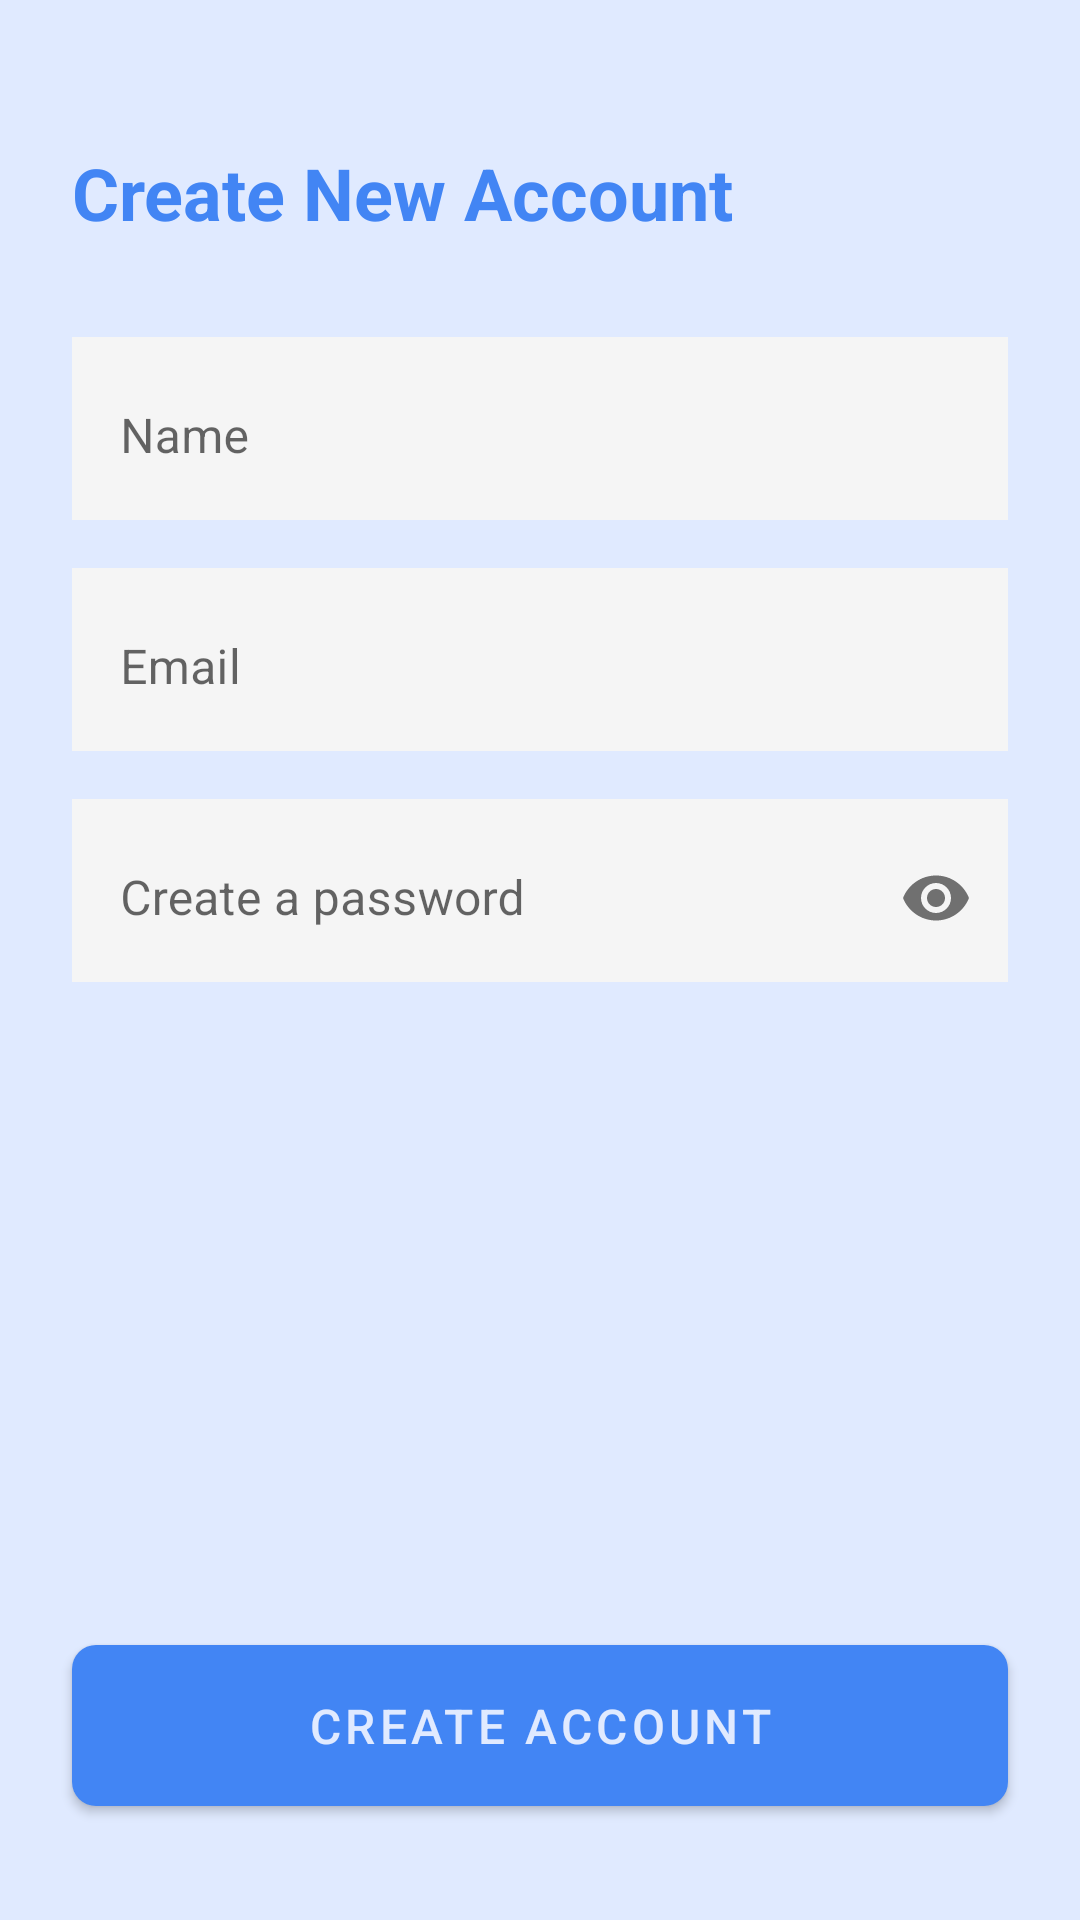

This screen was rendered from an Android layout file. Write that file and the resources it references.
<!-- AndroidManifest.xml: application theme Theme.DrugSearchAndTracker -->
<!-- res/layout/fragment_signup.xml -->
<?xml version="1.0" encoding="utf-8"?>
<androidx.constraintlayout.widget.ConstraintLayout xmlns:android="http://schemas.android.com/apk/res/android"
    xmlns:app="http://schemas.android.com/apk/res-auto"
    android:id="@+id/root_layout"
    android:layout_width="match_parent"
    android:layout_height="match_parent"
    android:fillViewport="true"
    android:fitsSystemWindows="true"
    android:background="@color/accent_color"
    >

    <ScrollView
        android:id="@+id/scrollView"
        android:layout_width="match_parent"
        android:layout_height="match_parent"
        android:background="@color/white"
        android:fillViewport="true"
        app:layout_constraintBottom_toBottomOf="parent"
        app:layout_constraintEnd_toEndOf="parent"
        app:layout_constraintStart_toStartOf="parent"
        app:layout_constraintTop_toTopOf="parent">

        <androidx.constraintlayout.widget.ConstraintLayout
            android:layout_width="match_parent"
            android:layout_height="wrap_content"
            android:background="@color/accent_color"
            android:clipToPadding="false"
            android:paddingHorizontal="24dp"
            android:paddingTop="48dp"
            android:paddingBottom="32dp">

            <TextView
                android:id="@+id/titleText"
                android:layout_width="wrap_content"
                android:layout_height="wrap_content"
                android:text="Create New Account"
                android:textColor="@color/blue"
                android:textSize="24sp"
                android:textStyle="bold"
                app:layout_constraintStart_toStartOf="parent"
                app:layout_constraintTop_toTopOf="parent" />

            <com.google.android.material.textfield.TextInputLayout
                android:id="@+id/nameInputLayout"
                style="@style/Widget.MaterialComponents.TextInputLayout.OutlinedBox"
                android:layout_width="match_parent"
                android:layout_height="wrap_content"
                android:layout_marginTop="32dp"
                android:background="@color/light_gray"
                android:hint="Name"
                app:boxStrokeWidth="0dp"
                app:boxStrokeWidthFocused="0dp"
                app:layout_constraintTop_toBottomOf="@id/titleText">

                <com.google.android.material.textfield.TextInputEditText
                    android:id="@+id/nameEditText"
                    android:layout_width="match_parent"
                    android:layout_height="wrap_content"
                    android:background="@color/light_gray"
                    android:inputType="textPersonName" />
            </com.google.android.material.textfield.TextInputLayout>

            <com.google.android.material.textfield.TextInputLayout
                android:id="@+id/emailInputLayout"
                style="@style/Widget.MaterialComponents.TextInputLayout.OutlinedBox"
                android:layout_width="match_parent"
                android:layout_height="wrap_content"
                android:layout_marginTop="16dp"
                android:background="@color/light_gray"
                android:hint="Email"
                app:boxStrokeWidth="0dp"
                app:boxStrokeWidthFocused="0dp"
                app:layout_constraintTop_toBottomOf="@id/nameInputLayout">

                <com.google.android.material.textfield.TextInputEditText
                    android:id="@+id/emailEditText"
                    android:layout_width="match_parent"
                    android:layout_height="wrap_content"
                    android:background="@color/light_gray"
                    android:inputType="textEmailAddress" />
            </com.google.android.material.textfield.TextInputLayout>

            <com.google.android.material.textfield.TextInputLayout
                android:id="@+id/passwordInputLayout"
                style="@style/Widget.MaterialComponents.TextInputLayout.OutlinedBox"
                android:layout_width="match_parent"
                android:layout_height="wrap_content"
                android:layout_marginTop="16dp"
                android:background="@color/light_gray"
                android:hint="Create a password"
                app:boxStrokeWidth="0dp"
                app:boxStrokeWidthFocused="0dp"
                app:layout_constraintTop_toBottomOf="@id/emailInputLayout"
                app:passwordToggleEnabled="true">

                <com.google.android.material.textfield.TextInputEditText
                    android:id="@+id/passwordEditText"
                    android:layout_width="match_parent"
                    android:layout_height="wrap_content"
                    android:background="@color/light_gray"
                    android:inputType="textPassword" />
            </com.google.android.material.textfield.TextInputLayout>

            <com.google.android.material.button.MaterialButton
                android:id="@+id/createAccountButton"
                android:layout_width="match_parent"
                android:layout_height="wrap_content"
                android:layout_marginTop="32dp"
                android:padding="16dp"
                android:text="Create Account"
                android:textSize="16sp"
                app:cornerRadius="8dp"
                app:layout_constraintBottom_toBottomOf="parent"
                app:layout_constraintEnd_toEndOf="parent"
                app:layout_constraintStart_toStartOf="parent"
                app:layout_constraintVertical_bias="1.0" />

            <ProgressBar
                android:id="@+id/progressBar"
                android:layout_width="wrap_content"
                android:layout_height="wrap_content"
                android:visibility="gone"
                app:layout_constraintBottom_toBottomOf="parent"
                app:layout_constraintEnd_toEndOf="parent"
                app:layout_constraintStart_toStartOf="parent"
                app:layout_constraintTop_toTopOf="parent" />

        </androidx.constraintlayout.widget.ConstraintLayout>
    </ScrollView>
</androidx.constraintlayout.widget.ConstraintLayout>
<!-- resources referenced by this layout -->
<resources>
  <color name="accent_color">#E0EAFF</color>
  <color name="blue">#4285F4</color>
  <color name="light_gray">#F5F5F5</color>
  <color name="white">#FFFFFF</color>
  <style name="Theme.DrugSearchAndTracker" parent="Theme.MaterialComponents.Light.NoActionBar">
          
          <item name="colorPrimary">@color/blue</item>
          <item name="colorPrimaryVariant">@color/blue</item>
          <item name="colorOnPrimary">#E0EAFF</item>
          
          
          <item name="colorSecondary">@color/blue</item>
          <item name="colorSecondaryVariant">@color/blue</item>
          <item name="colorOnSecondary">#E0EAFF</item>
          
          
          <item name="android:statusBarColor">#E0EAFF</item>
          <item name="android:windowLightStatusBar">true</item>
          
          
          <item name="android:windowBackground">#E0EAFF</item>
          
          
          <item name="android:textColor">@color/black</item>
          
          
          <item name="android:forceDarkAllowed">false</item>
      </style>
  <color name="black">#000000</color>
</resources>
